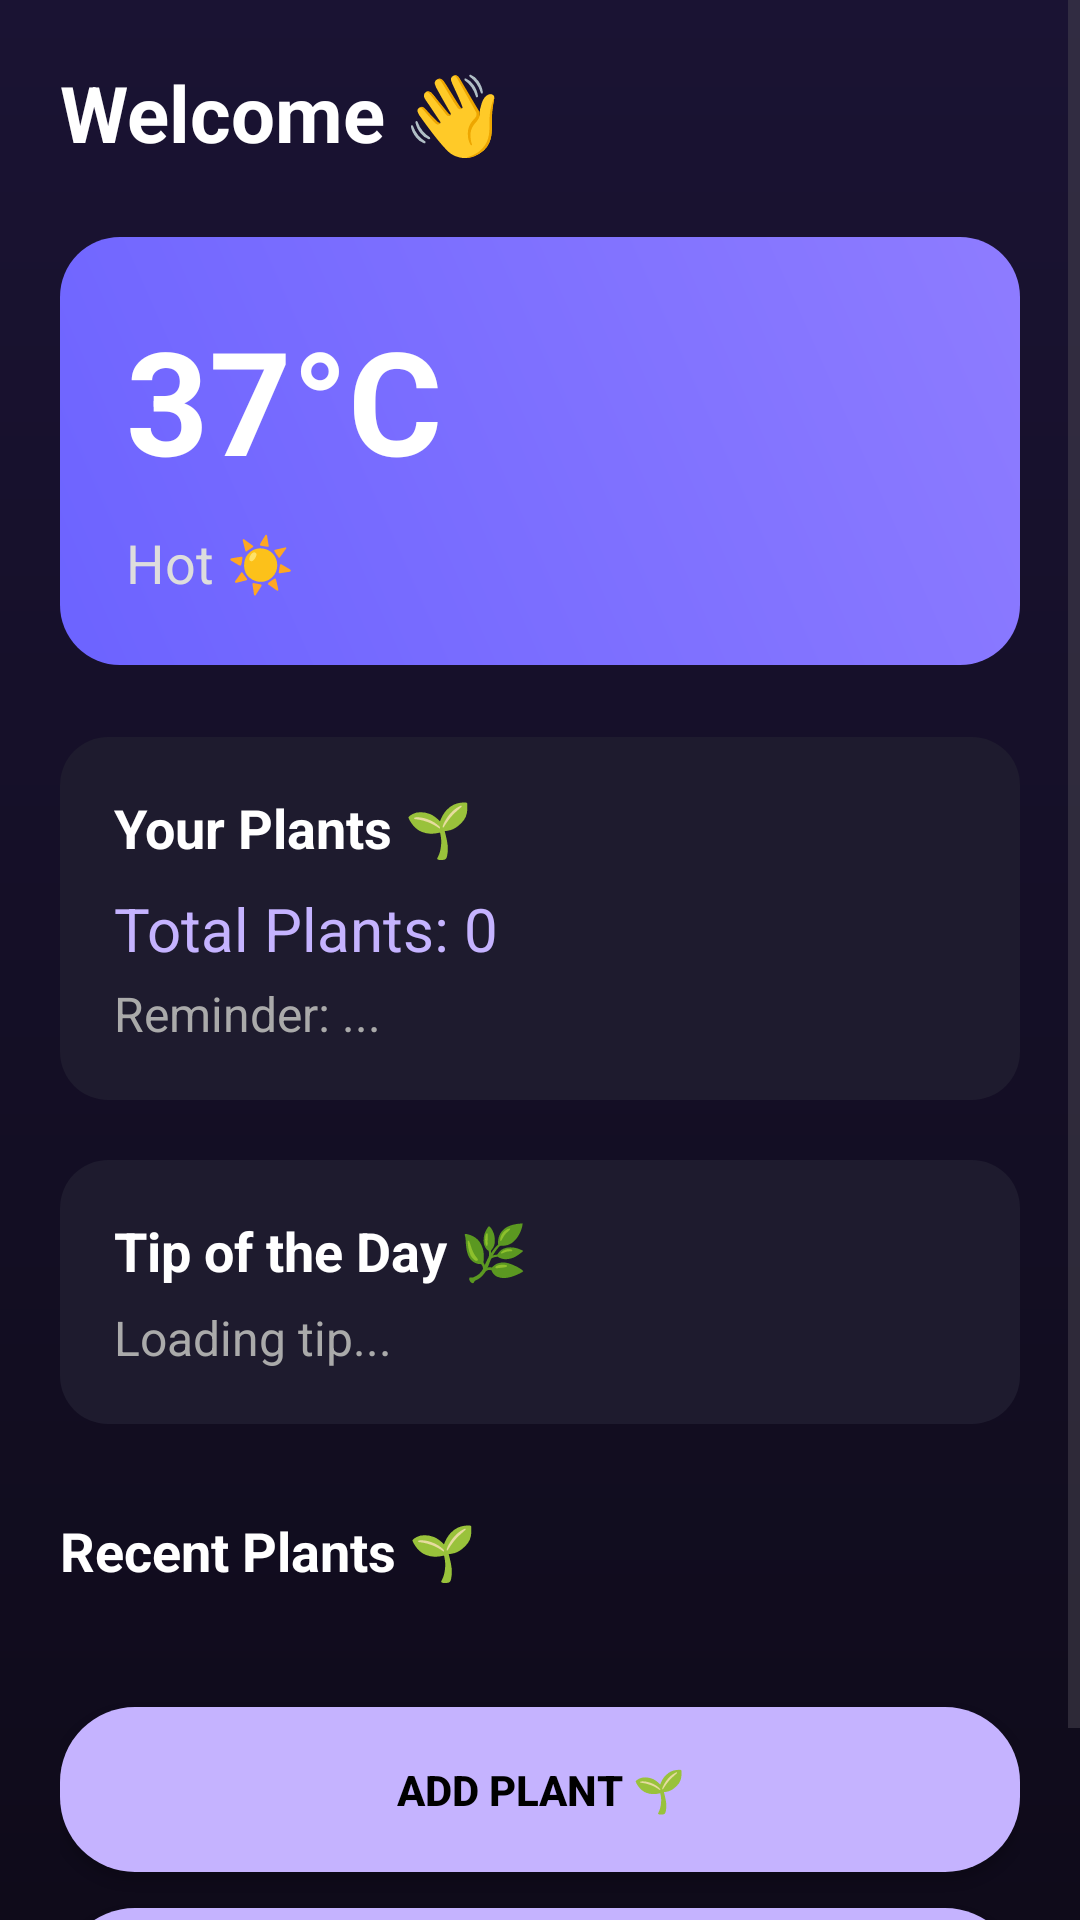

Android layout source for this screen:
<!-- AndroidManifest.xml: application theme Theme.PlantCareReminder -->
<!-- res/layout/activity_home.xml -->
<?xml version="1.0" encoding="utf-8"?>
<ScrollView xmlns:android="http://schemas.android.com/apk/res/android"
    android:layout_width="match_parent"
    android:layout_height="match_parent"
    android:background="@drawable/bg_gradient">

    <LinearLayout
        android:layout_width="match_parent"
        android:layout_height="wrap_content"
        android:orientation="vertical"
        android:padding="20dp">

        
        <TextView
            android:id="@+id/tvWelcome"
            android:layout_width="wrap_content"
            android:layout_height="wrap_content"
            android:text="Welcome 👋"
            android:textSize="26sp"
            android:textStyle="bold"
            android:textColor="#FFFFFF" />

        
        <LinearLayout
            android:layout_width="match_parent"
            android:layout_height="wrap_content"
            android:background="@drawable/weather_card_bg"
            android:orientation="vertical"
            android:padding="22dp"
            android:layout_marginTop="24dp">

            <LinearLayout
                android:layout_width="match_parent"
                android:layout_height="wrap_content"
                android:orientation="horizontal"
                android:gravity="center_vertical">

                <TextView
                    android:id="@+id/tvWeather"
                    android:layout_width="0dp"
                    android:layout_height="wrap_content"
                    android:layout_weight="1"
                    android:text="37°C"
                    android:textSize="48sp"
                    android:textStyle="bold"
                    android:textColor="#FFFFFF" />

                <ImageView
                    android:id="@+id/imgWeather"
                    android:layout_width="60dp"
                    android:layout_height="60dp"
                    android:src="@drawable/ic_sun" />
            </LinearLayout>

            <TextView
                android:id="@+id/tvCondition"
                android:layout_width="wrap_content"
                android:layout_height="wrap_content"
                android:text="Hot ☀️"
                android:textSize="18sp"
                android:textColor="#DDDDDD"
                android:layout_marginTop="10dp" />
        </LinearLayout>

        
        <LinearLayout
            android:layout_width="match_parent"
            android:layout_height="wrap_content"
            android:background="@drawable/card_dark"
            android:orientation="vertical"
            android:padding="18dp"
            android:layout_marginTop="24dp">

            <TextView
                android:layout_width="wrap_content"
                android:layout_height="wrap_content"
                android:text="Your Plants 🌱"
                android:textStyle="bold"
                android:textSize="18sp"
                android:textColor="#FFFFFF"/>

            <TextView
                android:id="@+id/tvPlantCount"
                android:layout_width="wrap_content"
                android:layout_height="wrap_content"
                android:text="Total Plants: 0"
                android:textSize="20sp"
                android:textColor="#C5B3FF"
                android:layout_marginTop="8dp"/>

            <TextView
                android:id="@+id/tvReminder"
                android:layout_width="wrap_content"
                android:layout_height="wrap_content"
                android:text="Reminder: ..."
                android:textSize="16sp"
                android:textColor="#AAAAAA"
                android:layout_marginTop="4dp"/>
        </LinearLayout>

        
        <LinearLayout
            android:layout_width="match_parent"
            android:layout_height="wrap_content"
            android:background="@drawable/card_dark"
            android:orientation="vertical"
            android:padding="18dp"
            android:layout_marginTop="20dp">

            <TextView
                android:layout_width="wrap_content"
                android:layout_height="wrap_content"
                android:text="Tip of the Day 🌿"
                android:textStyle="bold"
                android:textSize="18sp"
                android:textColor="#FFFFFF"/>

            <TextView
                android:id="@+id/tvTip"
                android:layout_width="wrap_content"
                android:layout_height="wrap_content"
                android:text="Loading tip..."
                android:textSize="16sp"
                android:textColor="#AAAAAA"
                android:layout_marginTop="6dp"/>
        </LinearLayout>

        
        <LinearLayout
            android:layout_width="match_parent"
            android:layout_height="wrap_content"
            android:orientation="vertical"
            android:layout_marginTop="30dp">

            <TextView
                android:layout_width="wrap_content"
                android:layout_height="wrap_content"
                android:text="Recent Plants 🌱"
                android:textSize="18sp"
                android:textStyle="bold"
                android:textColor="#FFFFFF" />

            <androidx.recyclerview.widget.RecyclerView
                android:id="@+id/recyclerRecent"
                android:layout_width="match_parent"
                android:layout_height="wrap_content"
                android:layout_marginTop="10dp"/>
        </LinearLayout>

        
        <Button
            android:id="@+id/btnAddPlant"
            android:layout_width="match_parent"
            android:layout_height="55dp"
            android:text="Add Plant 🌱"
            android:textColor="#000"
            android:textStyle="bold"
            android:background="@drawable/button_bg"
            android:layout_marginTop="30dp" />

        
        <Button
            android:id="@+id/btnViewPlants"
            android:layout_width="match_parent"
            android:layout_height="55dp"
            android:text="Explore Plants 🌍"
            android:textColor="#000"
            android:background="@drawable/button_bg"
            android:layout_marginTop="12dp" />

    </LinearLayout>

</ScrollView>
<!-- resources referenced by this layout -->
<resources>
  <!-- drawable bg_gradient (drawable) -->
  <?xml version="1.0" encoding="utf-8"?>
  <shape xmlns:android="http://schemas.android.com/apk/res/android">
  
      <gradient
          android:startColor="#1A1333"
          android:endColor="#0F0B1A"
          android:angle="270"/>
  
  </shape>
  <!-- drawable button_bg (drawable) -->
  <?xml version="1.0" encoding="utf-8"?>
  <shape xmlns:android="http://schemas.android.com/apk/res/android">
      <solid android:color="#C5B3FF"/>
      <corners android:radius="25dp"/>
  </shape>
  <!-- drawable card_dark (drawable) -->
  <?xml version="1.0" encoding="utf-8"?>
  <shape xmlns:android="http://schemas.android.com/apk/res/android">
  
      <solid android:color="#1E1B2E"/>
  
      <corners android:radius="16dp"/>
  
  </shape>
  <!-- drawable weather_card_bg (drawable) -->
  <?xml version="1.0" encoding="utf-8"?>
  <shape xmlns:android="http://schemas.android.com/apk/res/android">
  
      <gradient
          android:startColor="#6C63FF"
          android:endColor="#8E7CFF"
          android:angle="45"/>
  
      <corners android:radius="20dp"/>
  
  </shape>
  <style name="Theme.PlantCareReminder" parent="Base.Theme.PlantCareReminder" />
  <style name="Base.Theme.PlantCareReminder" parent="Theme.Material3.DayNight.NoActionBar">
          
          
      </style>
</resources>
